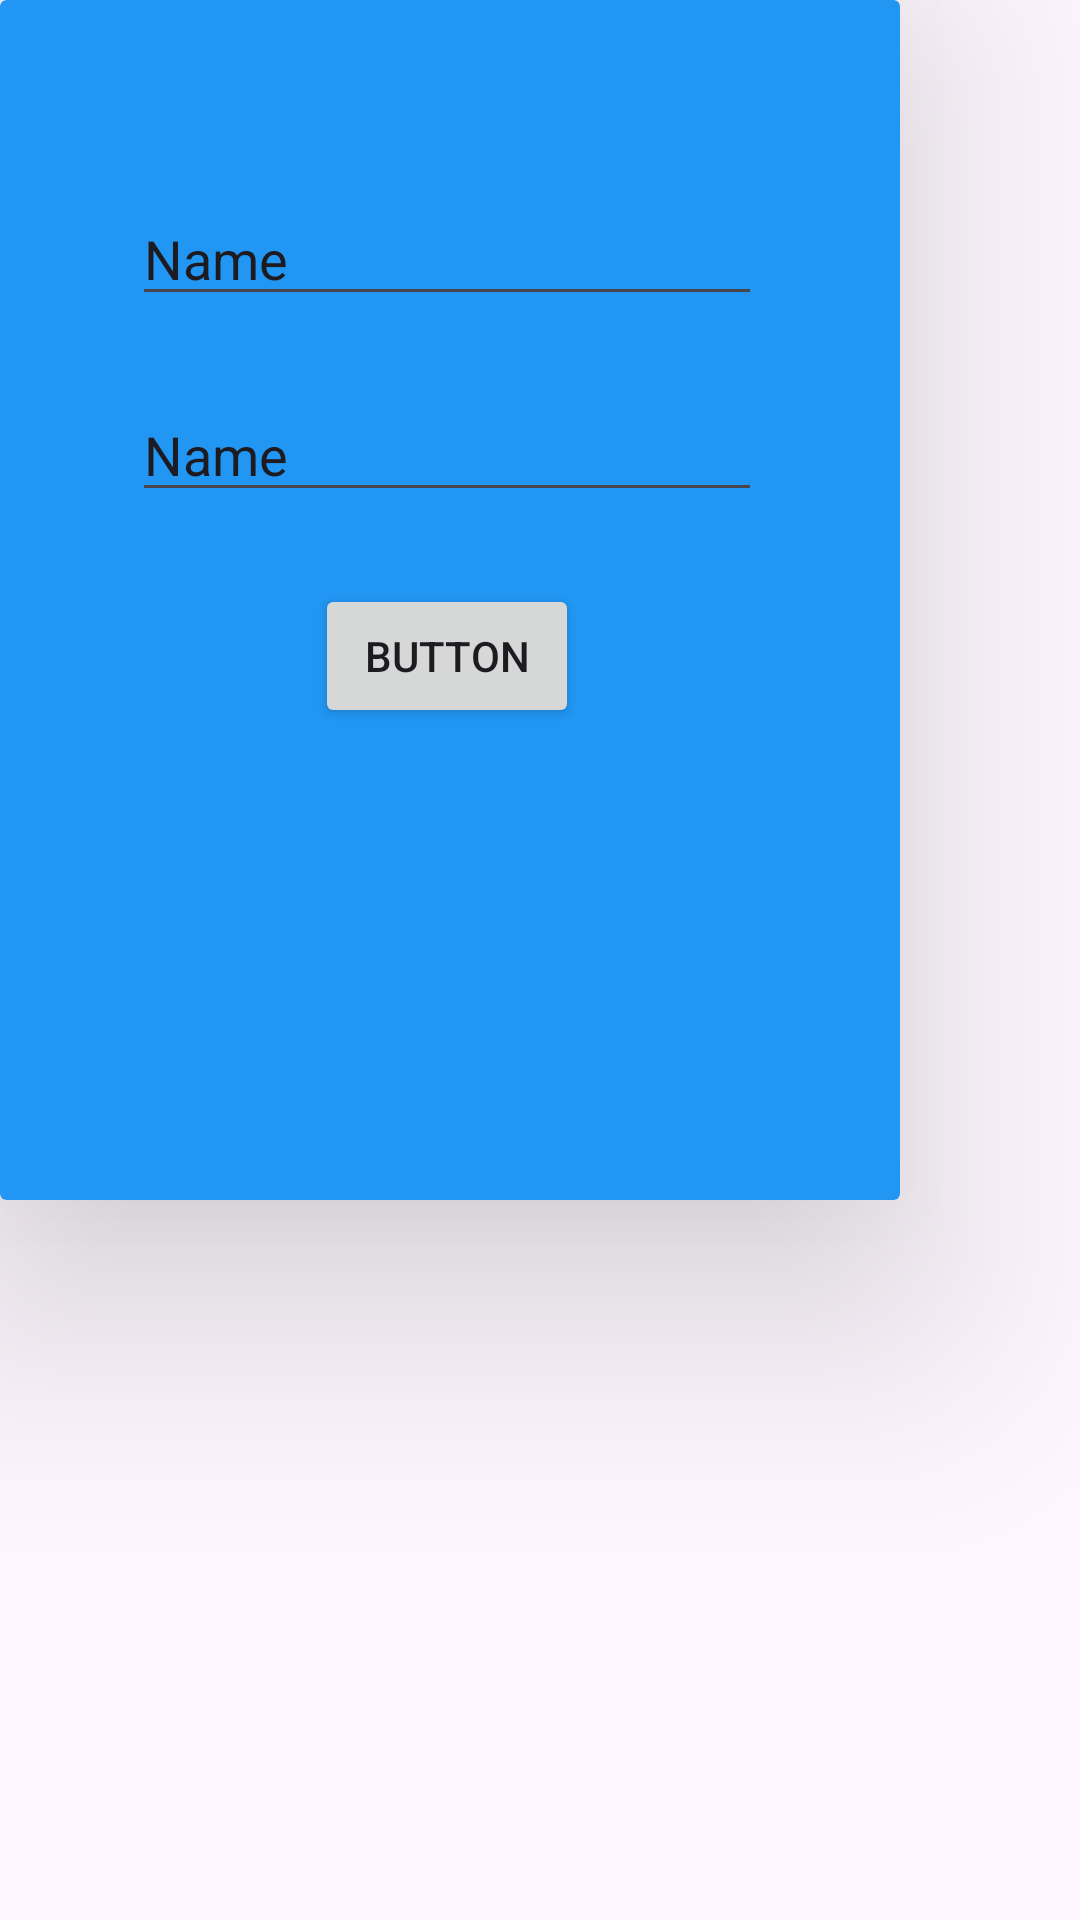

This screen was rendered from an Android layout file. Write that file and the resources it references.
<!-- AndroidManifest.xml: application theme Theme.BoysLecture1 -->
<!-- res/layout/mybox.xml -->
<?xml version="1.0" encoding="utf-8"?>
<androidx.constraintlayout.widget.ConstraintLayout xmlns:android="http://schemas.android.com/apk/res/android"
    xmlns:app="http://schemas.android.com/apk/res-auto"
    xmlns:tools="http://schemas.android.com/tools"
    android:layout_width="match_parent"
    android:layout_height="match_parent">

    <androidx.cardview.widget.CardView
            android:layout_width="300dp"
            android:layout_height="400dp"
            app:cardBackgroundColor="#2196F3"
            app:cardElevation="50dp"
            app:layout_constraintStart_toStartOf="parent"
            app:layout_constraintTop_toTopOf="parent">

            <androidx.constraintlayout.widget.ConstraintLayout
                android:layout_width="match_parent"
                android:layout_height="match_parent">

                <EditText
                    android:id="@+id/editTextText"
                    android:layout_width="wrap_content"
                    android:layout_height="wrap_content"
                    android:layout_marginStart="44dp"
                    android:layout_marginTop="64dp"
                    android:ems="10"
                    android:inputType="text"
                    android:text="Name"
                    app:layout_constraintStart_toStartOf="parent"
                    app:layout_constraintTop_toTopOf="parent" />

                <EditText
                    android:id="@+id/editTextText2"
                    android:layout_width="wrap_content"
                    android:layout_height="wrap_content"
                    android:layout_marginTop="24dp"
                    android:ems="10"
                    android:inputType="text"
                    android:text="Name"
                    app:layout_constraintEnd_toEndOf="@+id/editTextText"
                    app:layout_constraintStart_toStartOf="@+id/editTextText"
                    app:layout_constraintTop_toBottomOf="@+id/editTextText" />

                <Button
                    android:id="@+id/mybutton3"
                    android:layout_width="wrap_content"
                    android:layout_height="wrap_content"
                    android:layout_marginTop="24dp"
                    android:text="Button"
                    app:layout_constraintEnd_toEndOf="@+id/editTextText2"
                    app:layout_constraintStart_toStartOf="@+id/editTextText2"
                    app:layout_constraintTop_toBottomOf="@+id/editTextText2" />
            </androidx.constraintlayout.widget.ConstraintLayout>
        </androidx.cardview.widget.CardView>
</androidx.constraintlayout.widget.ConstraintLayout>
<!-- resources referenced by this layout -->
<resources>
  <style name="Theme.BoysLecture1" parent="Base.Theme.BoysLecture1" />
  <style name="Base.Theme.BoysLecture1" parent="Theme.Material3.DayNight.NoActionBar">
          
          
      </style>
</resources>
